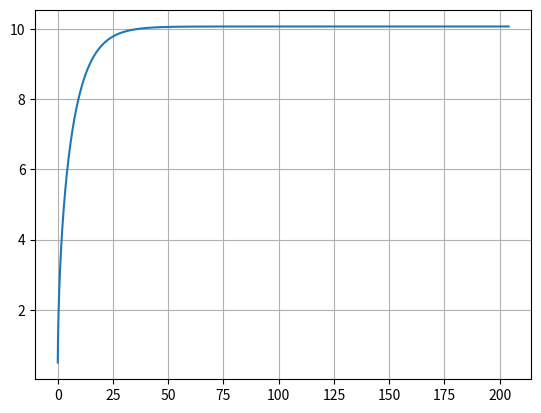

The script that saved this image:
# -*- coding: utf-8 -*-
"""
Created on Fri Jun  3 18:11:42 2022

[redacted]
"""

import matplotlib.pyplot as plt
import numpy as np

dt = 0.001

t = np.arange(0,2000+dt,dt)

ax = np.zeros(t.size)
vx = np.zeros(t.size)
x = np.zeros(t.size)

Cyu = 0.01
Cres = 0.9
area = 0.5
Par = 1.225
m = 60+12
Potencia = 0.48*735.4975
vx[0] = 0.5
g = 9.8
    
for i in range(t.size-1):
    Fcic = Potencia/vx[i]
    FRes = Cres/2*area*Par*vx[i]**2+Cyu*m*g
    F = Fcic - FRes
    ax[i] = F/m  
    vx[i+1] = vx[i] + ax[i]*dt
    x[i+1] = x[i] + vx[i]*dt
    if x[i+1] > 2000:
        break
    
t = t[:i+2]
ax = ax[:i+2]
vx = vx[:i+2]
x = x[:i+2]
    
plt.plot(t,vx, label="velocity")

plt.grid()
print("Metros:",x[-1])
print("Tempo:",t[-1])
print(t[-1]//60,":",t[-1]%60)